Run: headless pygame with SDL's dummy video driver; simulated clock (each Clock.tick advances the game by its frame time, no real sleeping); random seed 0; keys injected as events and as key.get_pressed() state; no mouse input.
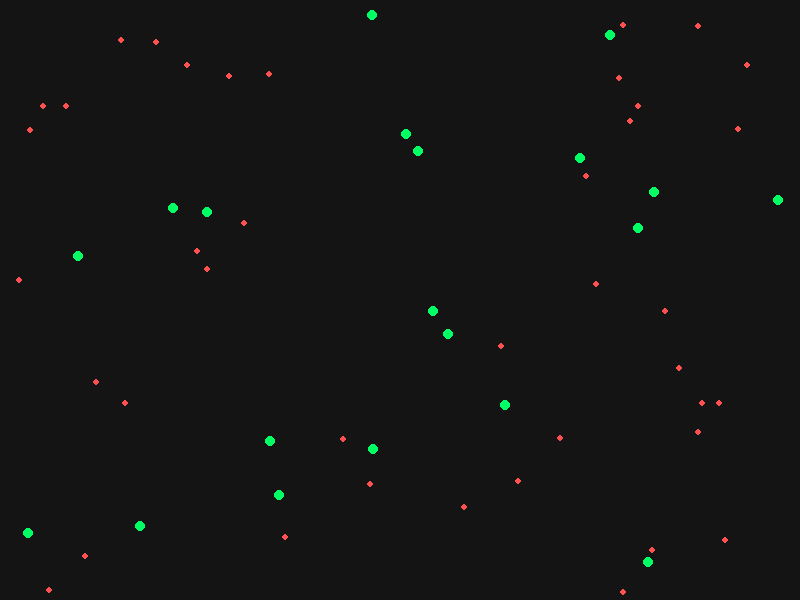
Frame 1 of 4 · flips 1–60 · no input
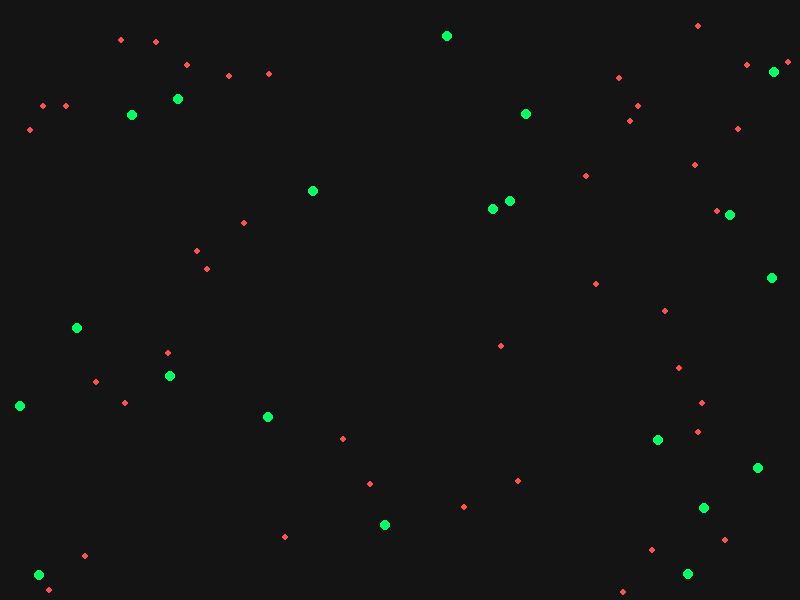
Frame 2 of 4 · flips 61–180 · tapped SPACE, RETURN · held RIGHT (→), D
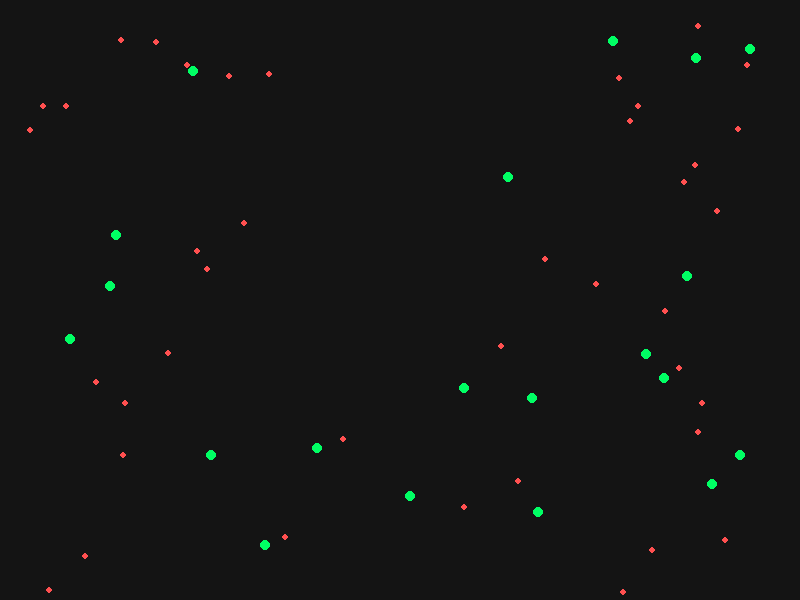
Frame 3 of 4 · flips 181–300 · held DOWN (↓), S
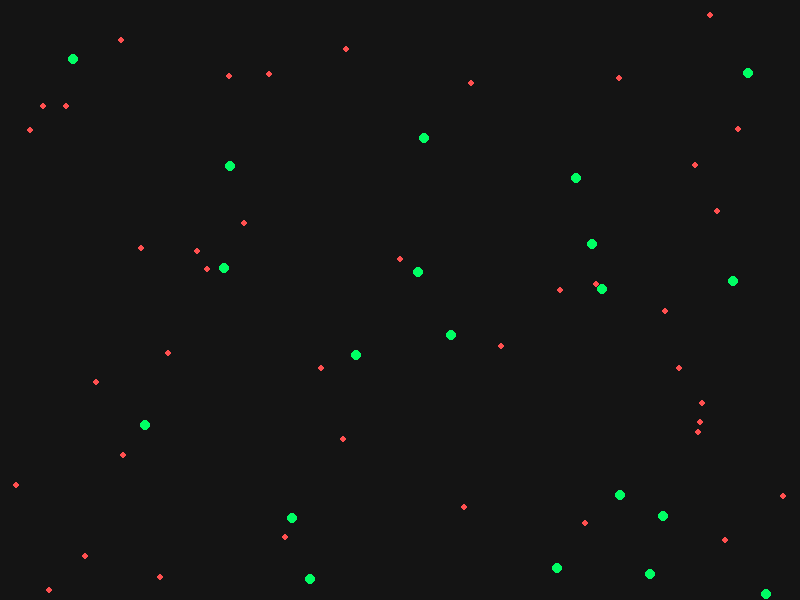
Frame 4 of 4 · flips 301–420 · held LEFT (←), A, UP (↑), W

The pygame program that drew these frames:

import pygame
import random
import math

pygame.init()

WIDTH = 800
HEIGHT = 600

AGENT_COUNT = 20
FOOD_COUNT = 40

AGENT_RADIUS = 5
FOOD_RADIUS = 3
EAT_DISTANCE = 8

STARTING_ENERGY = 100
ENERGY_LOSS_RATE = 0.08
FOOD_ENERGY_GAIN = 30

BACKGROUND_COLOR = (20, 20, 20)
AGENT_COLOR = (0, 255, 100)
FOOD_COLOR = (255, 80, 80)

screen = pygame.display.set_mode((WIDTH, HEIGHT))
pygame.display.set_caption("Autonomous Agent Sandbox")

clock = pygame.time.Clock()


def random_velocity():
    return random.choice([-2, -1, 1, 2])


def create_food():
    return {
        "x": random.randint(FOOD_RADIUS, WIDTH - FOOD_RADIUS),
        "y": random.randint(FOOD_RADIUS, HEIGHT - FOOD_RADIUS)
    }


def create_agent():
    return {
        "x": random.randint(AGENT_RADIUS, WIDTH - AGENT_RADIUS),
        "y": random.randint(AGENT_RADIUS, HEIGHT - AGENT_RADIUS),
        "dx": random_velocity(),
        "dy": random_velocity(),
        "energy": STARTING_ENERGY,
        "food_eaten": 0
    }


agents = [create_agent() for _ in range(AGENT_COUNT)]
foods = [create_food() for _ in range(FOOD_COUNT)]

running = True

while running:

    screen.fill(BACKGROUND_COLOR)

    for event in pygame.event.get():
        if event.type == pygame.QUIT:
            running = False

    for food in foods:
        pygame.draw.circle(
            screen,
            FOOD_COLOR,
            (food["x"], food["y"]),
            FOOD_RADIUS
        )

    for agent in agents[:]:

        agent["energy"] -= ENERGY_LOSS_RATE

        if agent["energy"] <= 0:
            agents.remove(agent)
            continue

        agent["x"] += agent["dx"]
        agent["y"] += agent["dy"]

        if agent["x"] <= AGENT_RADIUS or agent["x"] >= WIDTH - AGENT_RADIUS:
            agent["dx"] *= -1

        if agent["y"] <= AGENT_RADIUS or agent["y"] >= HEIGHT - AGENT_RADIUS:
            agent["dy"] *= -1

        for food in foods[:]:
            distance = math.hypot(agent["x"] - food["x"], agent["y"] - food["y"])

            if distance < EAT_DISTANCE:
                foods.remove(food)
                foods.append(create_food())
                agent["food_eaten"] += 1
                agent["energy"] += FOOD_ENERGY_GAIN

        pygame.draw.circle(
            screen,
            AGENT_COLOR,
            (int(agent["x"]), int(agent["y"])),
            AGENT_RADIUS
        )

    pygame.display.flip()
    clock.tick(60)

pygame.quit()
